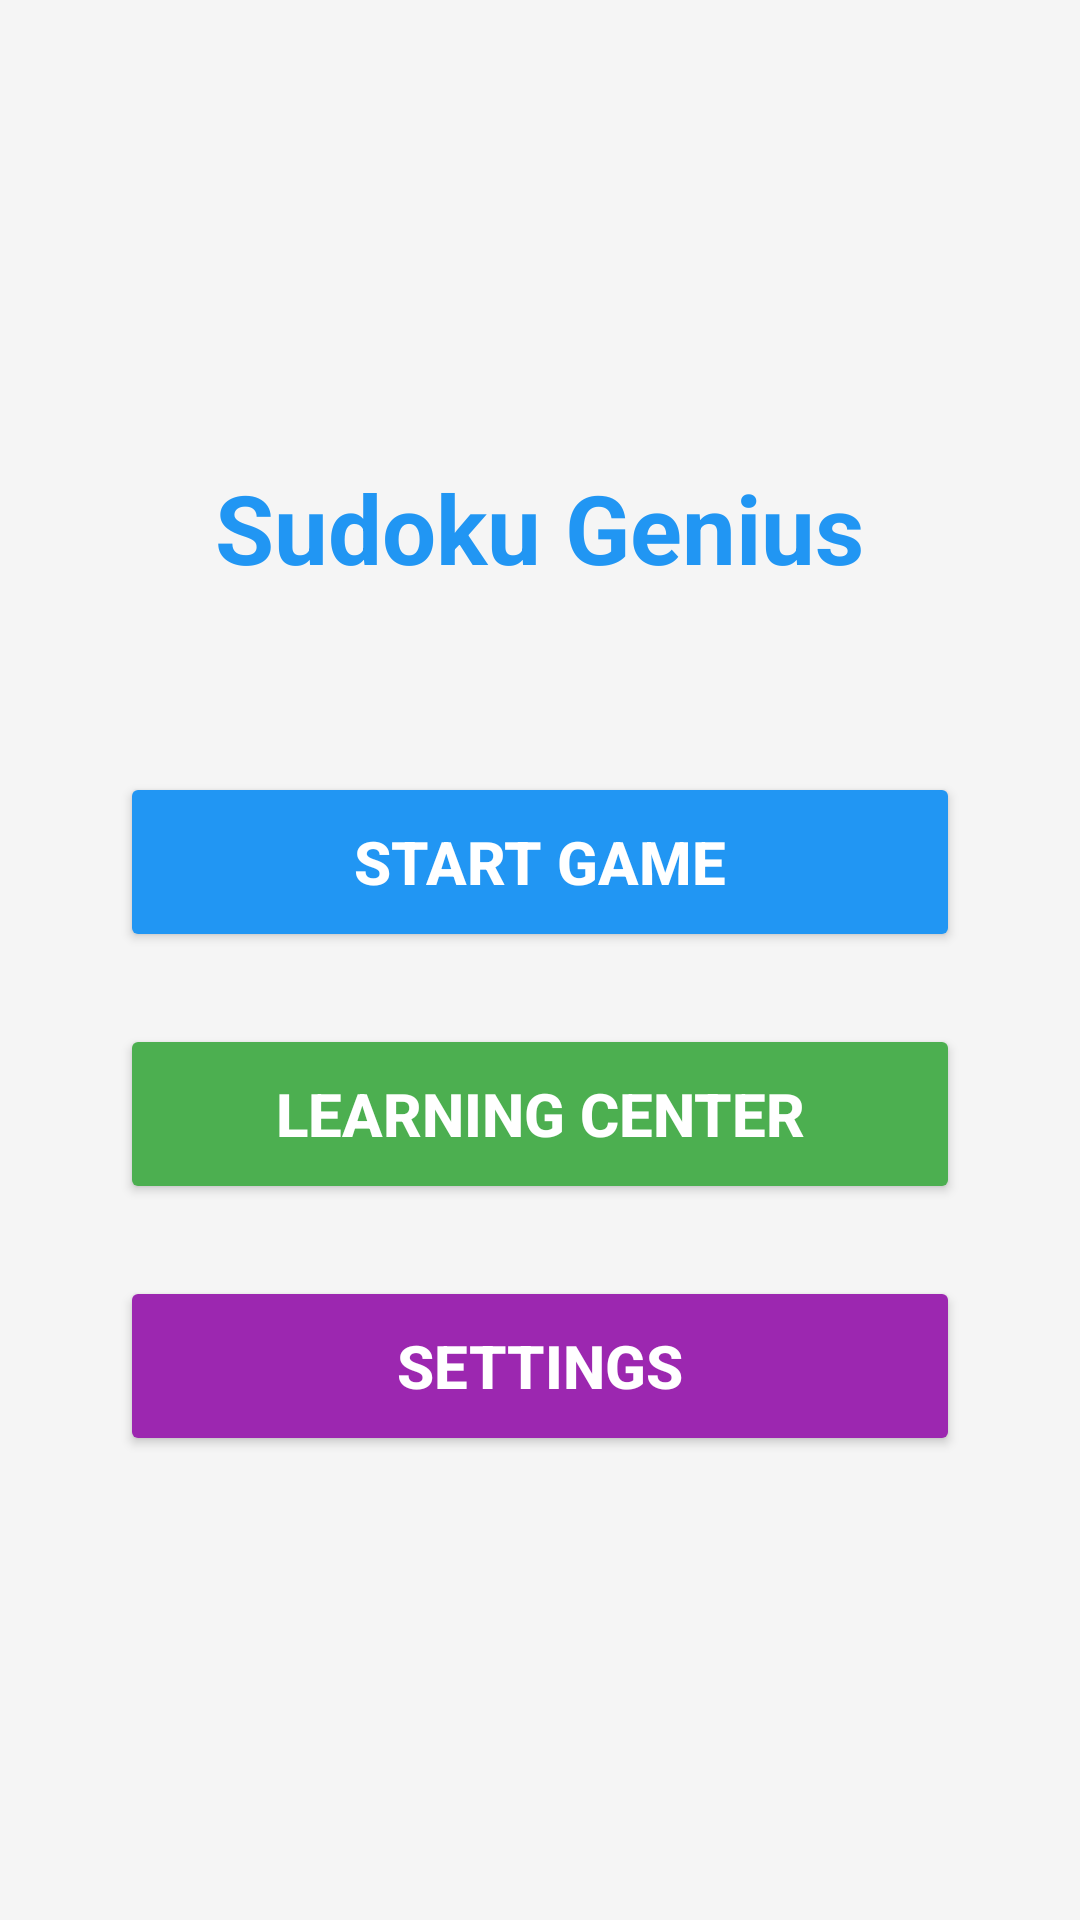

Produce the Android XML layout that renders to this screen, including the resource entries it uses.
<!-- AndroidManifest.xml: application theme Theme.SudokuGenius -->
<!-- res/layout/activity_main.xml -->
<?xml version="1.0" encoding="utf-8"?>
<LinearLayout xmlns:android="http://schemas.android.com/apk/res/android"
    android:layout_width="match_parent"
    android:layout_height="match_parent"
    android:orientation="vertical"
    android:padding="32dp"
    android:gravity="center"
    android:background="#F5F5F5">

    
    <TextView
        android:layout_width="wrap_content"
        android:layout_height="wrap_content"
        android:text="@string/app_name"
        android:textSize="32sp"
        android:textStyle="bold"
        android:textColor="#2196F3"
        android:layout_marginBottom="60dp" />

    
    <Button
        android:id="@+id/btn_start_game"
        android:layout_width="280dp"
        android:layout_height="60dp"
        android:text="@string/start_game"
        android:textSize="20sp"
        android:textStyle="bold"
        android:backgroundTint="#2196F3"
        android:textColor="#FFFFFF"
        android:layout_marginBottom="24dp"
        android:elevation="4dp" />

    
    <Button
        android:id="@+id/btn_learning_center"
        android:layout_width="280dp"
        android:layout_height="60dp"
        android:text="@string/learning_center"
        android:textSize="20sp"
        android:textStyle="bold"
        android:backgroundTint="#4CAF50"
        android:textColor="#FFFFFF"
        android:layout_marginBottom="24dp"
        android:elevation="4dp" />



    
    <Button
        android:id="@+id/btn_settings"
        android:layout_width="280dp"
        android:layout_height="60dp"
        android:text="@string/settings"
        android:textSize="20sp"
        android:textStyle="bold"
        android:backgroundTint="#9C27B0"
        android:textColor="#FFFFFF"
        android:elevation="4dp" />

</LinearLayout>
<!-- resources referenced by this layout -->
<resources>
  <string name="app_name">Sudoku Genius</string>
  <string name="learning_center">Learning Center</string>
  <string name="settings">Settings</string>
  <string name="start_game">Start Game</string>
  <style name="Theme.SudokuGenius" parent="Base.Theme.SudokuGenius" />
  <style name="Base.Theme.SudokuGenius" parent="Theme.Material3.DayNight.NoActionBar">
          
          
      </style>
</resources>
